The GitHub repository catherinedaou/Classifying-PET-Bottles contains a labelled image folder "Classifying-PET-Bottles" with 6 categories: bottle 1000 ml, bottle 1500 ml, bottle 2000 ml, bottle 250 ml, bottle 330 ml, bottle 500 ml. Examples follow, each with its label.

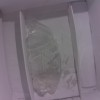
Label: bottle 1000 ml

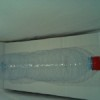
Label: bottle 1500 ml

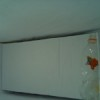
Label: bottle 330 ml

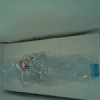
Label: bottle 1500 ml

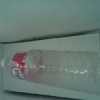
Label: bottle 1500 ml

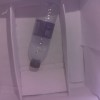
Label: bottle 500 ml
